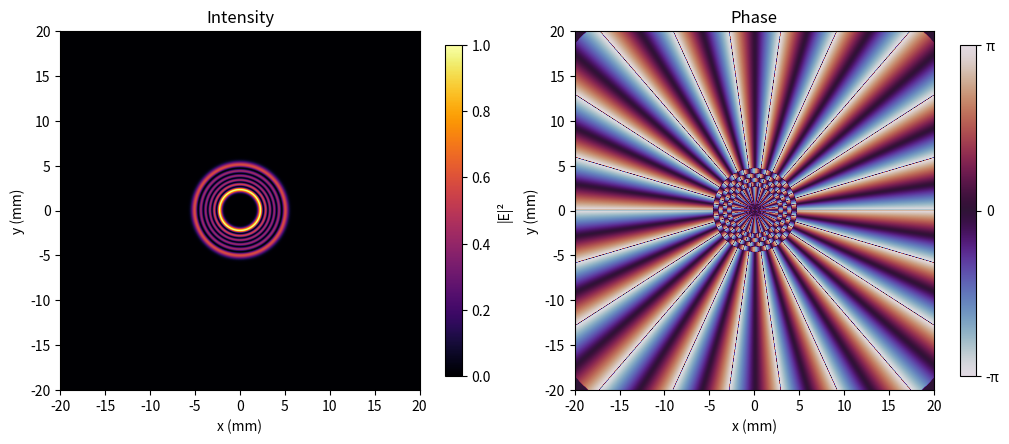

The matplotlib source for this figure:
import numpy as np
import matplotlib.pyplot as plt
from matplotlib.animation import FuncAnimation
from scipy.special import genlaguerre
import scipy.signal


# -------- Laguerre-Gaussian 基础函数 --------
def w_z(z, w0, zR):
    return w0 * np.sqrt(1 + (z / zR) ** 2)


def R_z(z, zR):
    return np.inf if z == 0 else np.abs(z) * (1 + (zR / z) ** 2)


def gouy_z(z, zR):
    return np.arctan(z / zR)


def LG_beam(r, phi, wavelength, w0, zR, z, ls, ps, norm=True):
    """多阶 LG 叠加"""
    wz, Rz, gouy = w_z(z, w0, zR), R_z(z, zR), gouy_z(z, zR)
    LGs = np.zeros_like(r, dtype=complex)

    for l, p in zip(ls, ps):
        lag = genlaguerre(p, abs(l))(2 * r ** 2 / wz ** 2)
        amp = (np.sqrt(2) * r / wz) ** abs(l) * lag * np.exp(-r ** 2 / wz ** 2)
        phase = (np.exp(1j * l * phi) *
                 np.exp(-1j * 2 * np.pi / wavelength * r ** 2 / (2 * Rz)) *
                 np.exp(1j * (2 * p + abs(l) + 1) * gouy))
        LG = (amp * phase) / wz
        if norm:
            LG /= np.max(np.abs(LG))
        LGs += LG
    return LGs


# -------- 主环能量占比 --------
def analyze_main_ring_energy(intensity, r):
    """
    统计主环（主峰两侧最近极小值之间）的能量占比
    """
    r_max = r.max()
    r_bins = np.linspace(0, r_max, 1200)
    radial = np.zeros_like(r_bins)

    r_flat, I_flat = r.ravel(), intensity.ravel()
    for i in range(len(r_bins) - 1):
        mask = (r_flat >= r_bins[i]) & (r_flat < r_bins[i + 1])
        if np.any(mask):
            radial[i] = I_flat[mask].mean()

    # 平滑抑制毛刺
    radial_smooth = np.convolve(radial, np.ones(5) / 5, mode='same')

    # 找主峰
    peaks, _ = scipy.signal.find_peaks(radial_smooth, prominence=0.05)
    if len(peaks) == 0:
        return 0.0
    main = peaks[0]

    # 找主峰两侧最近极小值
    minima, _ = scipy.signal.find_peaks(-radial_smooth)
    lmin = minima[minima < main][-1] if np.any(minima < main) else 0
    rmin = minima[minima > main][0] if np.any(minima > main) else len(r_bins) - 1

    mask_ring = (r >= r_bins[lmin]) & (r < r_bins[rmin])
    return intensity[mask_ring].sum() / intensity.sum()


# ========= 主程序 =========
if __name__ == "__main__":
    # ---------- 基础参数 ----------
    wavelength = 532e-9          # m
    w0 = 1e-3                    # m
    ls, ps = [22], [5]           # OAM 指数 / 径向数
    N = 800                      # 网格
    grid_size = 2e-2             # m, 坐标范围 ±grid_size
    z_list = np.linspace(0, 20, 5)  # 传播距离序列 (m)

    dx = 2 * grid_size / N
    zR = np.pi * w0 ** 2 / wavelength

    # ---------- 空间 / 频域坐标 ----------
    x = np.linspace(-grid_size, grid_size, N)
    X, Y = np.meshgrid(x, x)
    r = np.hypot(X, Y)
    phi = np.arctan2(Y, X)

    fx = np.fft.fftfreq(N, d=dx)
    FX, FY = np.meshgrid(np.fft.fftshift(fx), np.fft.fftshift(fx))
    FSQ = FX ** 2 + FY ** 2

    # ---------- 初始场 ----------
    LG0 = LG_beam(r, phi, wavelength, w0, zR, 0, ls, ps, norm=True)

    # ---------- Figure & Subplots ----------
    fig, (ax_int, ax_phase) = plt.subplots(1, 2, figsize=(10, 5),
                                           constrained_layout=True)

    extent = [-grid_size * 1e3, grid_size * 1e3,
              -grid_size * 1e3, grid_size * 1e3]      # mm

    im_int = ax_int.imshow(np.abs(LG0) ** 2, extent=extent,
                           cmap='inferno', origin='lower')
    ax_int.set_title('Intensity')
    ax_int.set_xlabel('x (mm)')
    ax_int.set_ylabel('y (mm)')
    fig.colorbar(im_int, ax=ax_int, fraction=0.046).set_label('|E|²')

    im_phase = ax_phase.imshow(np.angle(LG0), extent=extent,
                               cmap='twilight', vmin=-np.pi, vmax=np.pi,
                               origin='lower')
    ax_phase.set_title('Phase')
    ax_phase.set_xlabel('x (mm)')
    ax_phase.set_ylabel('y (mm)')
    cbar_ph = fig.colorbar(im_phase, ax=ax_phase, fraction=0.046)
    cbar_ph.set_ticks([-np.pi, 0, np.pi])
    cbar_ph.set_ticklabels(['-π', '0', 'π'])

    # ---------- 动画更新函数 ----------
    def update(idx):
        z = z_list[idx]

        # 频域传播因子 (Fresnel)
        H = np.exp(1j * 2 * np.pi * z *
                   np.sqrt(np.maximum(0, 1 / wavelength ** 2 - FSQ)))

        U_f = np.fft.fftshift(np.fft.fft2(np.fft.fftshift(LG0)))
        Uz = np.fft.ifftshift(np.fft.ifft2(np.fft.ifftshift(U_f * H)))

        I = np.abs(Uz) ** 2
        I /= I.max()
        phase = np.angle(Uz)

        # 更新图像
        im_int.set_data(I)
        im_phase.set_data(phase)
        ax_int.set_title(f'Intensity  z={z:.2f} m')

        # 主环能量
        ratio = analyze_main_ring_energy(I, r)
        if hasattr(ax_int, 'text_handle'):
            ax_int.text_handle.remove()
        ax_int.text_handle = ax_int.text(
            0.03, 0.97, f'Main lobe: {ratio:.2%}',
            color='w', transform=ax_int.transAxes,
            ha='left', va='top',
            bbox=dict(fc='black', alpha=0.4, ec='none')
        )
        return im_int, im_phase, ax_int.text_handle

    # ---------- 生成动画 ----------
    ani = FuncAnimation(fig, update, frames=len(z_list),
                        interval=400, blit=False, repeat=False)

    plt.show()
